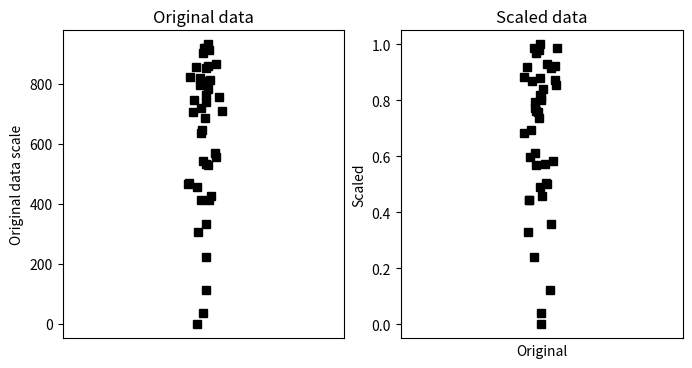

Python code for this plot:
# import libraries
import matplotlib.pyplot as plt
import numpy as np

## create some data

N = 42
data = np.log(np.random.rand(N))*234 + 934

# get min and max
dataMin = min(data)
dataMax = max(data)

# now min-max scale
dataS = (data-dataMin) / (dataMax-dataMin)


# now plot
fig,ax = plt.subplots(1,2,figsize=(8,4))
ax[0].plot(1+np.random.randn(N)/20,data,'ks')
ax[0].set_xlim([0,2])
ax[0].set_xticks([])
ax[0].set_ylabel('Original data scale')
ax[0].set_title('Original data')

ax[1].plot(1+np.random.randn(N)/20,dataS,'ks')
ax[1].set_xlim([0,2])
ax[1].set_xticks([])
ax[1].set_ylabel('Unity-normed data scale')
ax[1].set_title('Scaled data')

plt.show()

## show that scaling doesn't affect the relative values

plt.plot(data,dataS,'ks')
plt.xlabel('Original')
plt.ylabel('Scaled')
plt.show()

## any abitrary data range

# step 1 is to [0,1] normalize as above

# step 2:
newMin = 4
newMax = 8.7

dataSS = dataS*(newMax-newMin) + newMin

# test it!
print([min(dataSS), max(dataSS)])
